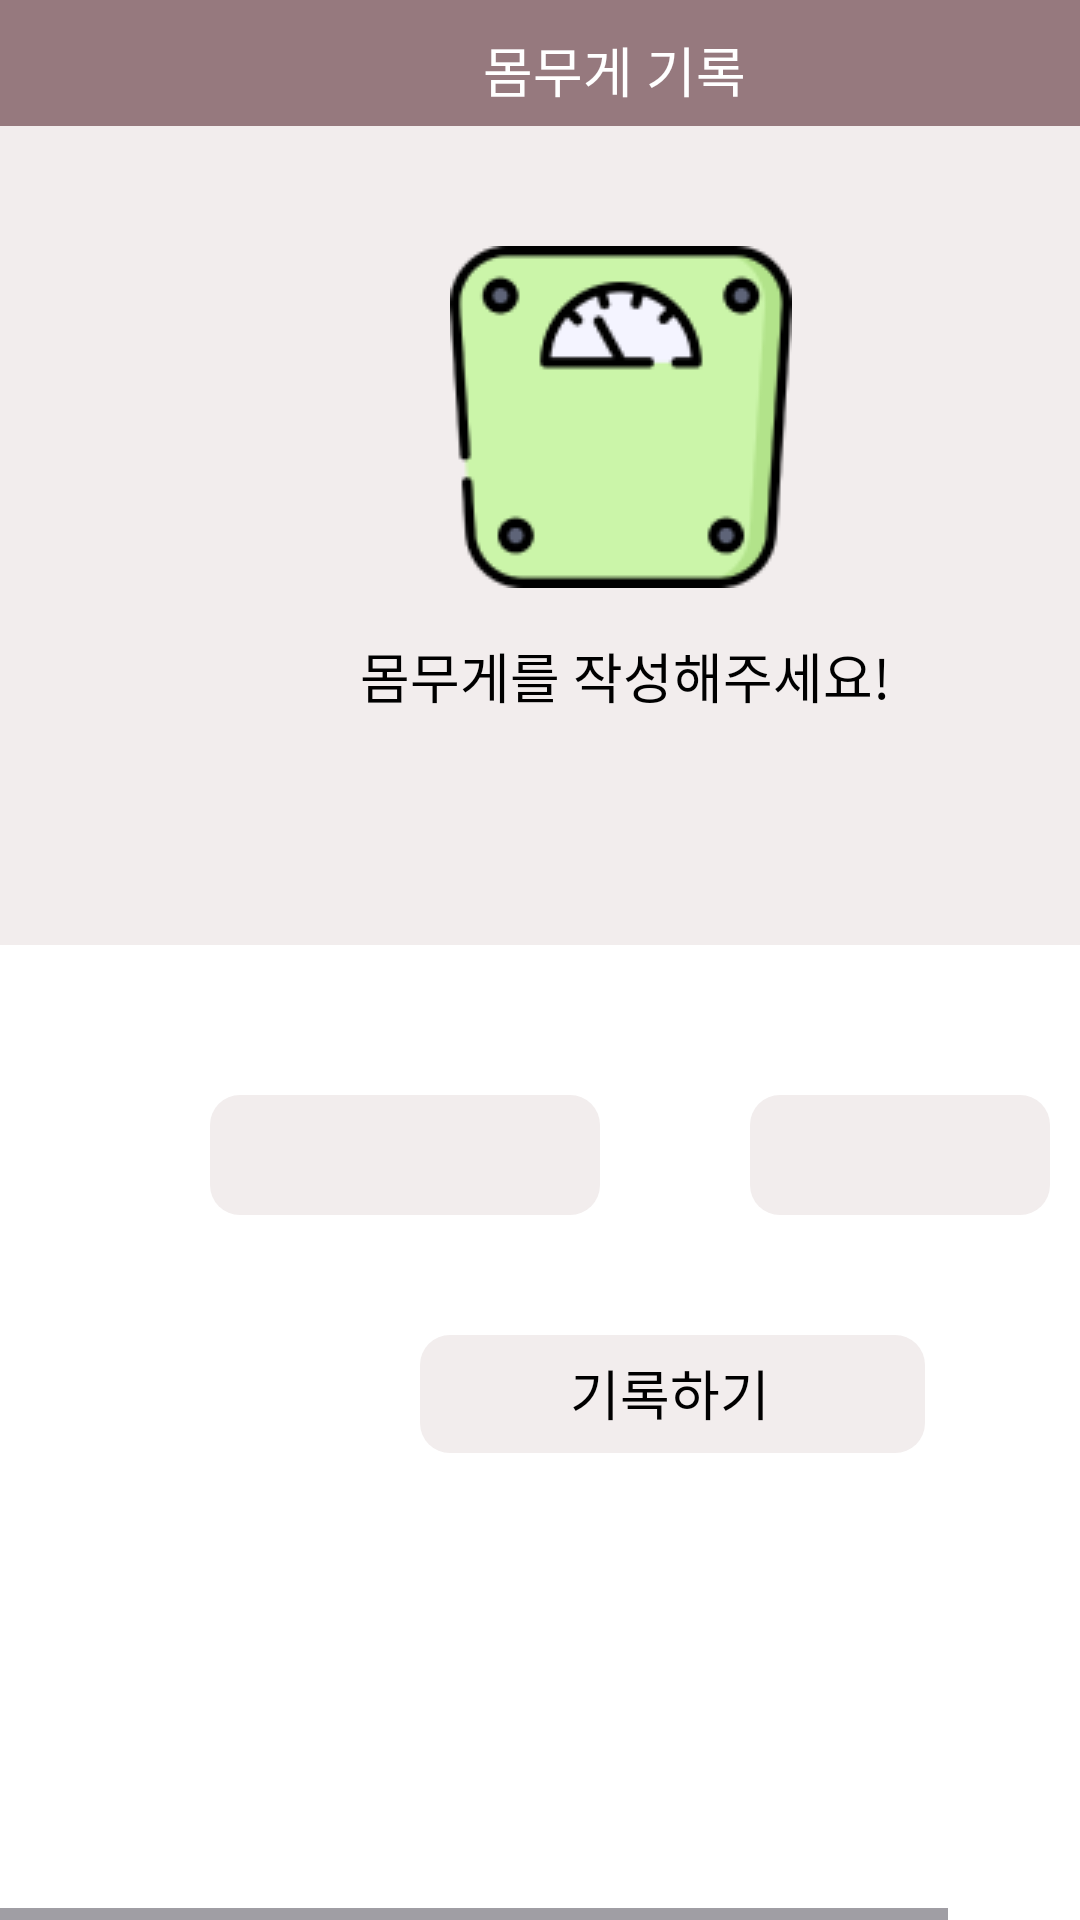

Here is an Android app screen rendered from its layout file. Give the layout XML and the strings, colors and styles it references.
<!-- AndroidManifest.xml: application theme Theme.MungNyang -->
<!-- res/layout/activity_kg_check_page.xml -->
<HorizontalScrollView xmlns:android="http://schemas.android.com/apk/res/android" xmlns:tools="http://schemas.android.com/tools"
    android:layout_width="match_parent"
    android:layout_height="wrap_content" >

    <ScrollView android:id="@+id/kg_ceck_page"
        android:layout_width="wrap_content"
        android:layout_height="match_parent" >

        <RelativeLayout android:id="@+id/content_container"
            android:layout_width="wrap_content"
            android:layout_height="wrap_content" >



            <RelativeLayout android:id="@+id/page_kg_ceck_page_ek1"
                android:layout_marginTop="0dp"
                android:layout_marginStart="0dp"
                android:layout_width="wrap_content"
                android:layout_height="wrap_content"
                >


                <View
                    android:id="@+id/_bg__kg_ceck_page_ek2"
                    android:layout_width="410dp"
                    android:layout_height="730dp"
                    android:layout_marginStart="0dp"
                    android:layout_marginTop="0dp"
                    android:background="@drawable/_bg__kg_ceck_page_ek2_shape" />
.
                <RelativeLayout android:id="@+id/kg_ceck_page_noted_frame"
                    android:layout_marginTop="365dp"
                    android:layout_marginStart="40dp"
                    android:layout_width="wrap_content"
                    android:layout_height="wrap_content"
                    >


                    <RelativeLayout android:id="@+id/kg_ceck_page_noted_group"
                        android:layout_marginTop="0dp"
                        android:layout_marginStart="0dp"
                        android:layout_width="wrap_content"
                        android:layout_height="wrap_content"
                        >


                        <RelativeLayout
                            android:id="@+id/kg_ceck_page_noted_button"
                            android:layout_width="wrap_content"
                            android:layout_height="wrap_content"
                            android:layout_marginStart="100dp"
                            android:layout_marginTop="80dp"
                            android:background="@drawable/kgpage_edittext_shape">

                            <TextView
                                android:id="@+id/kg_check_page_noted"
                                android:layout_width="170dp"
                                android:layout_height="40dp"
                                android:layout_alignParentStart="true"
                                android:layout_alignParentTop="true"
                                android:layout_marginStart="-2dp"
                                android:layout_marginLeft="60dp"
                                android:layout_marginTop="-1dp"
                                android:gravity="center"
                                android:fontFamily="Inter"
                                android:text="@string/check_page_noted_string"
                                android:textColor="@color/kg_ceck_page_noted_color"
                                android:textSize="18sp" />

                        </RelativeLayout>

                        <RelativeLayout
                            android:id="@+id/kg_ceck_page_frame142"
                            android:layout_width="100dp"
                            android:layout_height="40dp"
                            android:layout_marginStart="210dp"
                            >

                            <Spinner
                                android:id="@+id/spinner"
                                android:layout_width="100dp"
                                android:layout_height="40dp"
                                android:background="@drawable/kgpage_edittext_shape"
                                android:gravity="center"/>


                        </RelativeLayout>


                        <RelativeLayout android:id="@+id/kg_ceck_page_noted_edittext"
                            android:layout_marginTop="0dp"
                            android:layout_marginStart="30dp"
                            android:layout_width="wrap_content"
                            android:layout_height="wrap_content"
                            >

                            <EditText
                                android:id="@+id/kg_edittext"
                                android:background="@drawable/kgpage_edittext_shape"
                                android:layout_marginStart="0dp"
                                android:layout_marginTop="0dp"
                                android:layout_width="130dp"
                                android:layout_height="40dp"
                                android:gravity="center"
                                android:inputType="number"/>

                        </RelativeLayout>

                    </RelativeLayout>

                </RelativeLayout>


                <RelativeLayout android:id="@+id/kg_ceck_page_expaln_frame"
                    android:layout_marginTop="42dp"
                    android:layout_marginStart="0dp"
                    android:layout_width="wrap_content"
                    android:layout_height="wrap_content"
                    >

                    <View   android:id="@+id/kg_ceck_page_rectangle20"
                        android:background="@drawable/kg_ceck_page_rectangle20_shape"
                        android:layout_marginStart="0dp"
                        android:layout_marginTop="0dp"
                        android:layout_width="410dp"
                        android:layout_height="273dp" />


                    <RelativeLayout android:id="@+id/kg_ceck_page_explan_group"
                        android:layout_marginTop="40dp"
                        android:layout_marginStart="110dp"
                        android:layout_width="wrap_content"
                        android:layout_height="wrap_content"
                        >

                        <TextView android:id="@+id/kg_check_page_daytextview"
                            android:fontFamily="Inter"
                            android:textSize="18sp"
                            android:textColor="@color/kg_ceck_page_noted_color"
                            android:layout_marginLeft="55dp"
                            android:layout_marginTop="166dp"
                            android:layout_width="114dp"
                            android:layout_height="35dp"
                            android:text=""
                            />

                        <TextView android:id="@+id/kg_check_page_titletextview"
                            android:fontFamily="Inter"
                            android:textSize="18sp"
                            android:textColor="@color/kg_ceck_page_noted_color"
                            android:layout_marginLeft="10dp"
                            android:layout_marginTop="130dp"
                            android:layout_width="204dp"
                            android:layout_height="35dp"
                            android:text="@string/kg_check_page_titletextview_string"
                            />

                        <ImageView android:id="@+id/kg_ceck_page_scale_image"
                            android:src="@drawable/kg_ceck_page_scale_image"
                            android:contentDescription="kg_ceck_page_scale_image"
                            android:layout_marginStart="40dp"
                            android:layout_marginTop="0dp"
                            android:layout_width="114dp"
                            android:layout_height="114dp" />

                    </RelativeLayout>

                </RelativeLayout>


                <RelativeLayout android:id="@+id/kg_ceck_pagetitle"
                    android:layout_marginTop="0dp"
                    android:layout_marginStart="0dp"
                    android:layout_width="wrap_content"
                    android:layout_height="wrap_content"
                    >

                    <View   android:id="@+id/kg_ceck_page_rectangle"
                        android:background="@drawable/kg_ceck_page_rectangle_shape"
                        android:layout_marginStart="0dp"
                        android:layout_marginTop="0dp"
                        android:layout_width="410dp"
                        android:layout_height="42dp" />


                    <RelativeLayout android:id="@+id/kg_ceck_page_menu"
                        android:layout_marginTop="7dp"
                        android:layout_marginStart="367dp"
                        android:layout_width="wrap_content"
                        android:layout_height="wrap_content"
                        >

                        <ImageView android:id="@+id/kg_ceck_page_menubtn"
                            android:src="@drawable/kg_ceck_page_menubtn"
                            android:contentDescription="kg_ceck_page_menubtn"
                            android:layout_marginStart="0dp"
                            android:layout_marginTop="0dp"
                            android:layout_width="28dp"
                            android:layout_height="28dp" />

                    </RelativeLayout>


                    <RelativeLayout android:id="@+id/kg_ceck_page_pagetitletext"
                        android:layout_marginTop="10dp"
                        android:layout_marginStart="153dp"
                        android:layout_width="wrap_content"
                        android:layout_height="wrap_content"
                        >

                        <TextView android:id="@+id/kg_ceck_page_kg_tilte"
                            android:fontFamily="Inter"
                            android:textSize="18sp"
                            android:textColor="@color/_bg__kg_ceck_page_ek2_color"
                            android:layout_marginLeft="8dp"
                            android:layout_marginTop="0dp"
                            android:layout_width="111dp"
                            android:layout_height="35dp"
                            android:text="@string/kg_check_page_kg_tilte_string"
                            />

                    </RelativeLayout>


                    <RelativeLayout android:id="@+id/kg_ceck_page_frame"
                        android:layout_marginTop="4dp"
                        android:layout_marginStart="5dp"
                        android:layout_width="wrap_content"
                        android:layout_height="wrap_content"
                        >

                        <ImageView android:id="@+id/kg_check_page_back_imagebutton_ek1"
                            android:src="@drawable/kg_ceck_page_back_imagebutton_ek1"
                            android:contentDescription="kg_ceck_page_back_imagebutton_ek1"
                            android:layout_marginStart="0dp"
                            android:layout_marginTop="0dp"
                            android:layout_width="33dp"
                            android:layout_height="34dp" />

                    </RelativeLayout>

                </RelativeLayout>

            </RelativeLayout>
        </RelativeLayout>

    </ScrollView>
</HorizontalScrollView>
<!-- resources referenced by this layout -->
<resources>
  <color name="_bg__kg_ceck_page_ek2_color">#FFFFFF</color>
  <color name="kg_ceck_page_noted_color">#000000</color>
  <!-- drawable _bg__kg_ceck_page_ek2_shape (drawable-nodpi) -->
  <?xml version="1.0" encoding="utf-8"?>
  <shape xmlns:android="http://schemas.android.com/apk/res/android"
  	android:shape="rectangle" >
  	<solid android:color="@color/_bg__kg_ceck_page_ek2_color" />
  </shape>
  <!-- drawable kg_ceck_page_rectangle20_shape (drawable-nodpi) -->
  <?xml version="1.0" encoding="utf-8"?>
  <shape xmlns:android="http://schemas.android.com/apk/res/android"
  	android:shape="rectangle" >
  	<solid android:color="@color/kg_ceck_page_rectangle20_color" />
  </shape>
  <!-- drawable kg_ceck_page_rectangle_shape (drawable-nodpi) -->
  <?xml version="1.0" encoding="utf-8"?>
  <shape xmlns:android="http://schemas.android.com/apk/res/android"
  	android:shape="rectangle" >
  	<solid android:color="@color/kg_ceck_page_rectangle_color" />
  </shape>
  <!-- drawable kg_ceck_page_scale_image: png bitmap (drawable, 6400 bytes) -->
  <!-- drawable kgpage_edittext_shape (drawable) -->
  <?xml version="1.0" encoding="utf-8"?>
  <shape xmlns:android="http://schemas.android.com/apk/res/android"
  	android:shape="rectangle" >
  	<corners android:radius="10dp" />
  	<solid android:color="@color/kg_editText_color" />
  </shape>
  <string name="check_page_noted_string">기록하기</string>
  <string name="kg_check_page_kg_tilte_string">몸무게 기록</string>
  <string name="kg_check_page_titletextview_string">몸무게를 작성해주세요!</string>
  <style name="Theme.MungNyang" parent="Base.Theme.MungNyang" />
  <color name="kg_ceck_page_rectangle20_color">#F2EDED</color>
  <color name="kg_ceck_page_rectangle_color">#96797E</color>
  <color name="kg_editText_color">#F2EDED</color>
  <style name="Base.Theme.MungNyang" parent="Theme.Material3.DayNight.NoActionBar">
          
          
      </style>
</resources>
